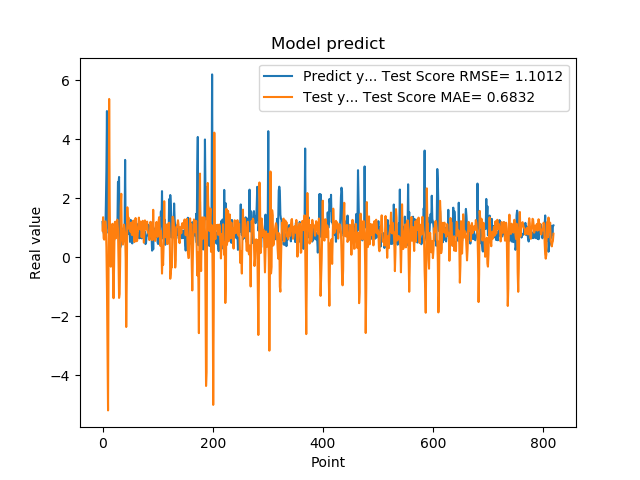

The table this chart was drawn from, first rows:
1.201630949974060059e+00, 9.116547224195984400e-01
8.802530169486999512e-01, 1.364023319222628761e+00
8.531429767608642578e-01, 6.527820808820500309e-01
7.591750025749206543e-01, 6.028439329908382716e-01
1.005007982254028320e+00, 1.126436886861413633e+00
7.687720060348510742e-01, 1.225388703604019636e+00
1.740013241767883301e+00, 1.057490544173810054e+00
2.913533687591552734e+00, 3.526773826742440887e-01
4.963075160980224609e+00, -1.040178622877685033e+00
1.471215128898620605e+00, -2.982321603294110446e+00
1.000648975372314453e+00, -5.186887298819953251e+00
8.220189809799194336e-01, 1.237440548812349453e-02
9.362199902534482643e-01, 5.373067416167508270e+00
5.486897230148315430e-01, 1.932425396951225283e+00
1.111255049705505371e+00, 3.026419685921457117e-02
7.148039937019348145e-01, -3.133107170958519538e-01
1.052167057991027832e+00, -1.007403501910789229e-01
8.955980539321898304e-01, 1.054087033904448578e+00
7.769405245780944824e-01, 1.139947909752795363e+00
5.699509978294372559e-01, -5.324873725536708458e-01
8.244060277938842773e-01, -1.382440484683827409e+00
5.800840258598327637e-01, -2.441874799804659435e-01
9.488009810447691761e-01, 1.157940392212210678e+00
7.918390035629272461e-01, 1.212049341484588316e+00
6.937990188598632812e-01, 6.478093957774258005e-01
6.834830045700073242e-01, 9.436457210299431519e-01
9.433320164680479847e-01, 1.235599521158864622e+00
1.032713770866394043e+00, 1.279607434741127481e+00
2.556216001510620117e+00, 9.606683850901677202e-01
2.464895963668823242e+00, -8.085353349778398591e-02
2.728049993515014204e+00, -1.372919933568595763e+00
3.558506965637206476e-01, -1.237268561568007241e+00
3.262020051479339600e-01, -1.528344659877368394e-01
3.781589865684509277e-01, 1.719470975822111836e+00
6.306380033493041992e-01, 2.158056647631529046e+00
8.854129910469055176e-01, 6.725454764830364196e-01
9.743152856826782227e-01, 5.917794314300153236e-01
7.307389974594116211e-01, 4.356950630141996350e-01
9.521890282630921520e-01, 6.261594636509648648e-01
1.011654973030090332e+00, 1.113080105856596225e+00
7.643579840660095215e-01, 9.989724005160863785e-01
3.306220054626464844e+00, 7.960289125559737444e-01
7.543110251426696777e-01, -3.472426522439309854e-02
1.409499049186706321e+00, -2.359236352288505589e+00
6.401469707489013672e-01, -8.139819716028848795e-01
8.640019893646240234e-01, 1.700337345105892295e+00
8.469420075416564941e-01, 1.166040135133281863e+00
7.976629734039306641e-01, 1.355871761211185023e+00
9.555831551551821068e-01, 9.740794378020198874e-01
9.546210169792175293e-01, 1.038244863275640695e+00
5.251880288124084473e-01, 9.534727461799684667e-01
1.275226235389709695e+00, 8.607026003277215009e-01
8.355640172958374023e-01, 1.179308715281083719e+00
7.640249729156494141e-01, 7.767792324930572478e-01
4.752210080623626154e-01, 7.556830374399204908e-01
7.414129972457885742e-01, 1.224907082997954699e+00
1.069700956344604492e+00, 1.247464426809304694e+00
7.892770171165466309e-01, 9.650954290041421357e-01
6.914690136909484863e-01, 5.202660442345724556e-01
7.093830108642578125e-01, 9.047029033933213782e-01
1.115731000900268555e+00, 1.336904784425142489e+00
... 759 more rows
